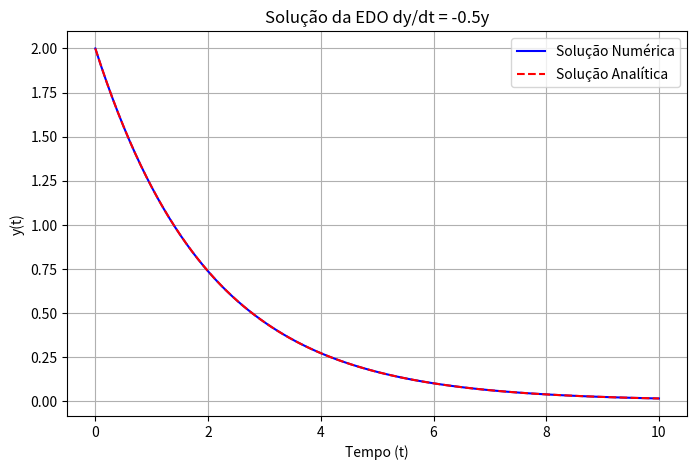

Recreate this plot in Python.
import numpy as np
import matplotlib.pyplot as plt
from scipy.integrate import solve_ivp

# Definição da equação diferencial dy/dt = -0.5 * y


def dydt(t, y):
    return -0.5 * y


# Resolvendo a EDO no intervalo t = [0, 10] com y(0) = 2
solution = solve_ivp(dydt, [0, 10], [2], t_eval=np.linspace(0, 10, 100))

# Criando o gráfico
plt.figure(figsize=(8, 5))
plt.plot(solution.t, solution.y[0], label="Solução Numérica", color="b")

# Comparação com a solução analítica y(t) = 2 * e^(-0.5t)
t_values = np.linspace(0, 10, 100)
y_exact = 2 * np.exp(-0.5 * t_values)
plt.plot(t_values, y_exact, 'r--', label="Solução Analítica")

# Configurações do gráfico
plt.xlabel("Tempo (t)")
plt.ylabel("y(t)")
plt.title("Solução da EDO dy/dt = -0.5y")
plt.legend()
plt.grid()
plt.show()
